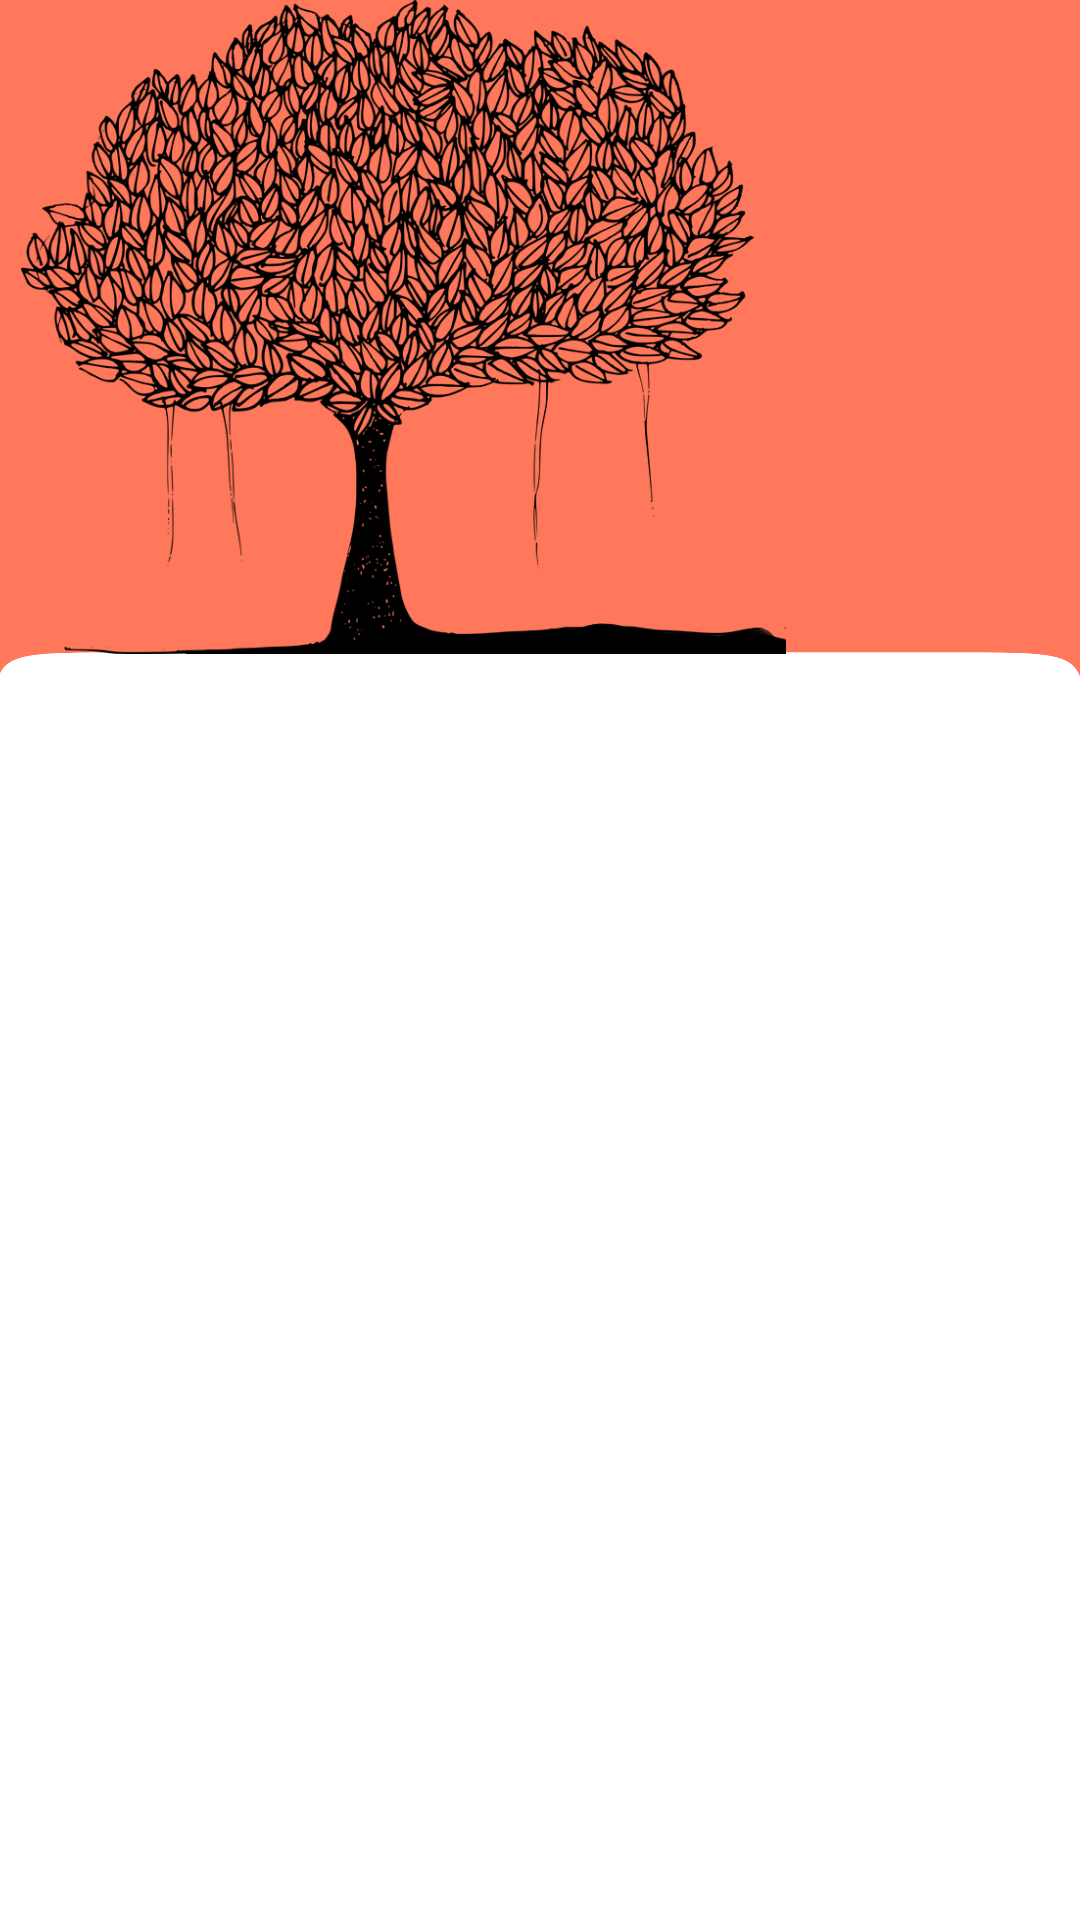

This screen was rendered from an Android layout file. Write that file and the resources it references.
<!-- AndroidManifest.xml: application theme Theme.ChattingKit -->
<!-- res/layout/drawer_header.xml -->
<?xml version="1.0" encoding="utf-8"?>
<RelativeLayout xmlns:android="http://schemas.android.com/apk/res/android"
    android:layout_width="match_parent"
    android:layout_height="match_parent">

    <ImageView
        android:layout_width="match_parent"
        android:layout_height="227dp"
        android:background="@drawable/bb4" />

    <ImageView
        android:layout_width="255dp"
        android:layout_height="218dp"
        android:layout_marginLeft="7dp"
        android:background="@drawable/tree" />

    <ImageView
        android:layout_width="230dp"
        android:layout_height="90dp"
        android:layout_alignParentRight="true"
        android:background="@drawable/bird2" />


</RelativeLayout>
<!-- resources referenced by this layout -->
<resources>
  <!-- drawable bb4: jpg bitmap (drawable, 13484 bytes) -->
  <!-- drawable tree: jpg bitmap (drawable, 272591 bytes) -->
  <style name="Theme.ChattingKit" parent="Theme.MaterialComponents.DayNight.DarkActionBar">
          
          <item name="colorPrimary">@color/purple_500</item>
          <item name="colorPrimaryVariant">@color/purple_700</item>
          <item name="colorOnPrimary">@color/white</item>
          
          <item name="colorSecondary">@color/teal_200</item>
          <item name="colorSecondaryVariant">@color/teal_700</item>
          <item name="colorOnSecondary">@color/black</item>
          
          <item name="android:statusBarColor" tools:targetApi="l">?attr/colorPrimaryVariant</item>
          
      </style>
  <color name="purple_500">#FF6200EE</color>
  <color name="purple_700">#FF3700B3</color>
  <color name="white">#FFFFFFFF</color>
  <color name="teal_200">#FF03DAC5</color>
  <color name="teal_700">#FF018786</color>
  <color name="black">#FF000000</color>
</resources>
